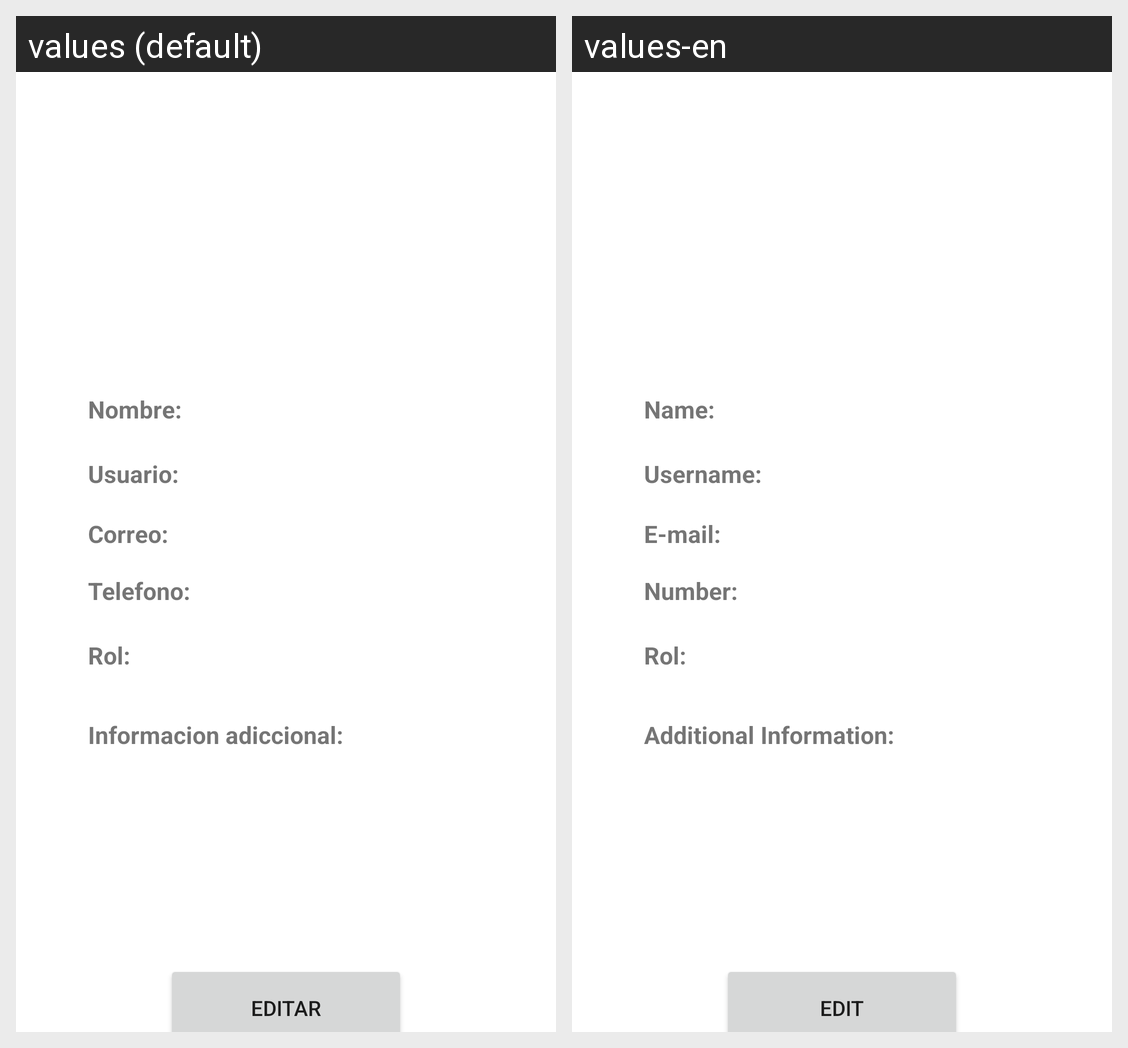

Translations of the strings shown on this Android screen, per locale in the grid:
Android screen res/layout/fragment_perfil.xml rendered under 2 locales, left to right: values (default), values-en. Device: Nexus 5 (rendered at 1080×1920; each locale shown at half size, 540×960, under a caption strip naming it); theme Theme.GestionEventoAndroid.
Strings drawn on this screen, with the default value and each locale's value (text and hints the layout hard-codes, and strings that could not be matched under every locale, appear in the picture but are not listed):

lblNombre
  values: Nombre:
  values-en: Name:

lblUser
  values: Usuario:
  values-en: Username:

lblEmail
  values: Correo:
  values-en: E-mail:

lblTlfn
  values: Telefono:
  values-en: Number:

lblRol
  values: Rol:
  values-en: Rol:

lblInformacion
  values: Informacion adiccional:
  values-en: Additional Information:

btnEditar
  values: Editar
  values-en: Edit
